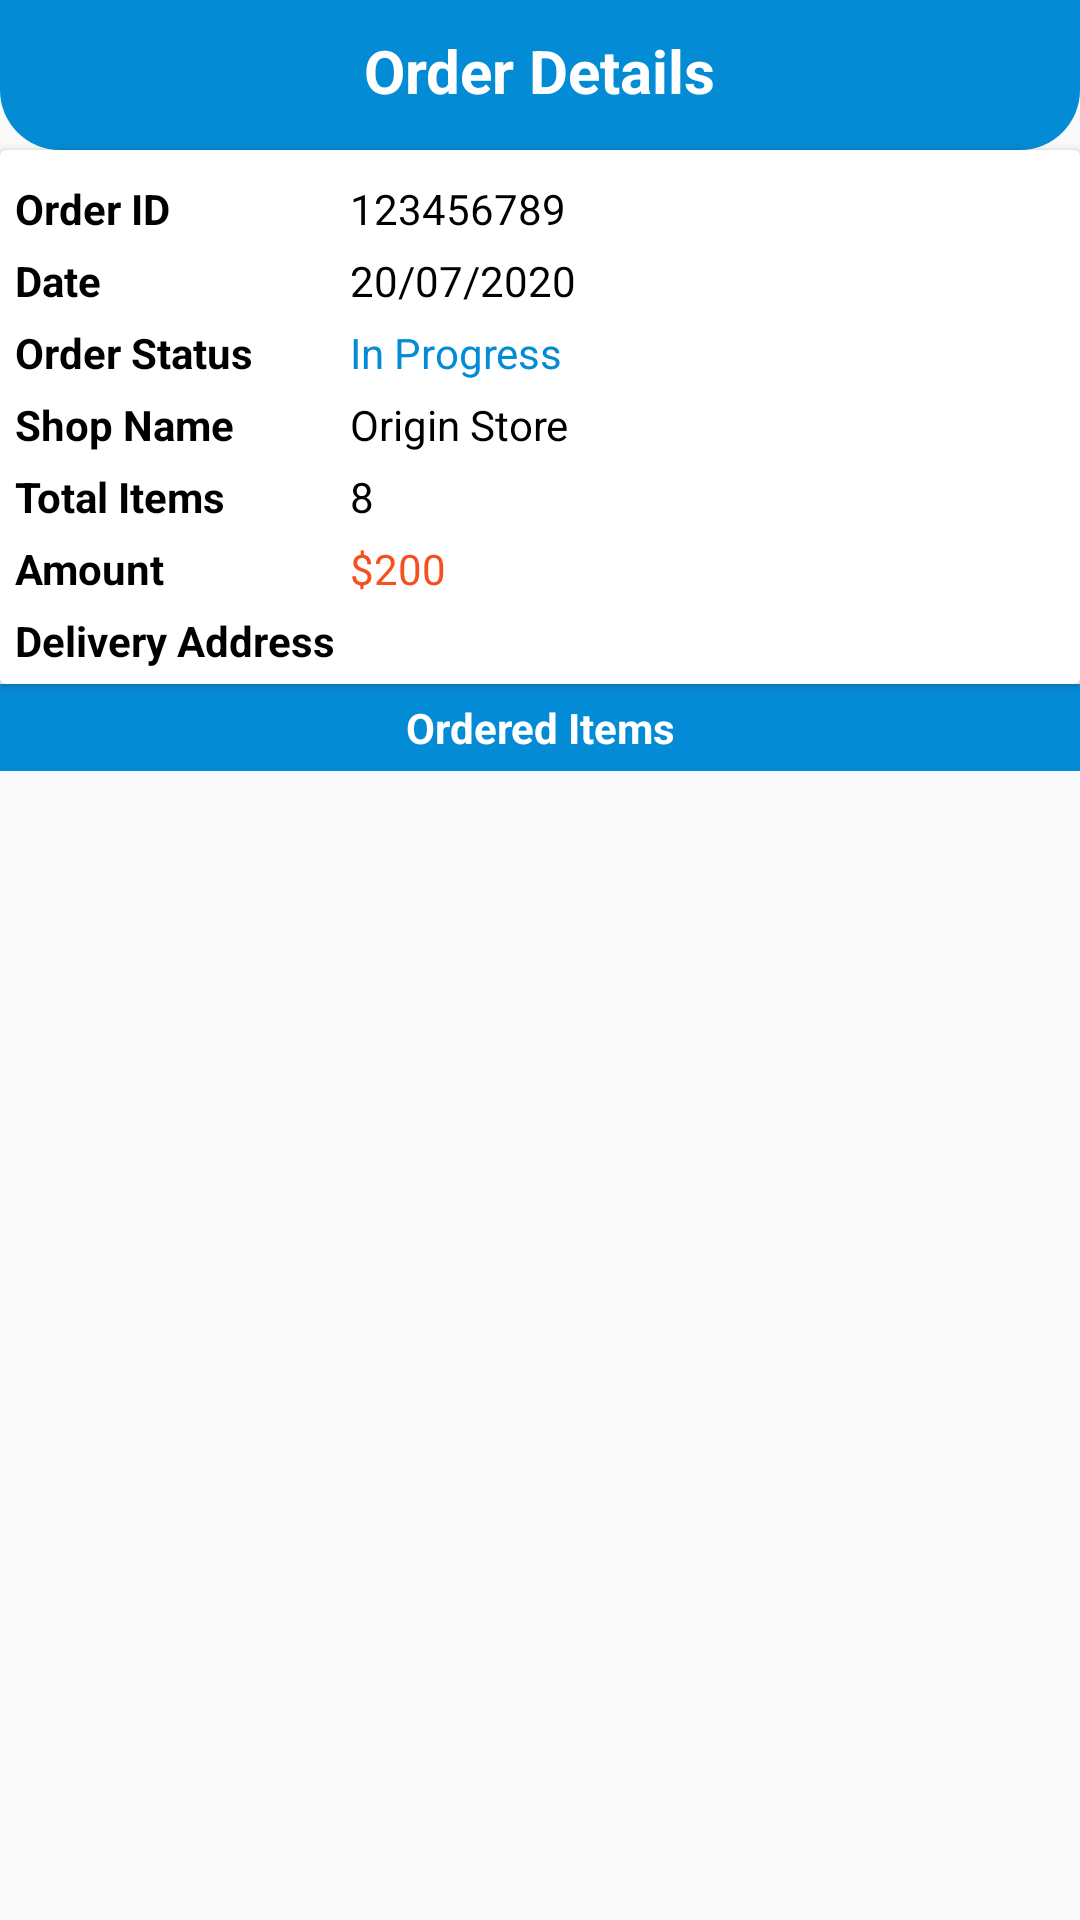

Layout XML and referenced resources for this Android screen:
<!-- AndroidManifest.xml: application theme AppTheme.NoActionBar -->
<!-- res/layout/activity_order_details_user.xml -->
<?xml version="1.0" encoding="utf-8"?>
<LinearLayout xmlns:android="http://schemas.android.com/apk/res/android"
    xmlns:app="http://schemas.android.com/apk/res-auto"
    xmlns:tools="http://schemas.android.com/tools"
    android:layout_width="match_parent"
    android:layout_height="match_parent"
    android:orientation="vertical"
    tools:context=".users.OrderDetailsUserActivity">

    

    <RelativeLayout
        android:layout_width="match_parent"
        android:layout_height="wrap_content"
        android:padding="10dp"
        android:background="@drawable/shape_rec01">
        <ImageButton
            android:id="@+id/backBtn"
            android:layout_width="30dp"
            android:layout_height="30dp"
            android:src="@drawable/back_white"
            android:background="@null"/>
        <TextView
            android:layout_width="wrap_content"
            android:layout_height="wrap_content"
            android:layout_centerHorizontal="true"
            android:text="Order Details"
            android:textColor="@color/colorWhite"
            android:textSize="20sp"
            android:textStyle="bold" />
        
        <ImageButton
            android:id="@+id/writeReviewBtn"
            android:layout_width="30dp"
            android:layout_height="30dp"
            android:src="@drawable/review_white"
            android:layout_alignParentEnd="true"
            android:background="@android:color/transparent"
            android:padding="5dp"
            />
    </RelativeLayout>

    <androidx.cardview.widget.CardView
        android:layout_width="match_parent"
        android:layout_height="wrap_content"
        android:elevation="3dp"
        app:contentPadding="5dp">

        <TableLayout
            android:layout_width="match_parent"
            android:layout_height="wrap_content">

            <TableRow>
                <TextView
                    android:layout_width="wrap_content"
                    android:layout_height="wrap_content"
                    android:layout_marginTop="5dp"
                    android:layout_marginEnd="5dp"
                    android:text="Order ID"
                    android:textColor="@color/colorBlack"
                    android:textStyle="bold" />
                <TextView
                    android:id="@+id/oderIdTv"
                    android:layout_width="wrap_content"
                    android:layout_height="wrap_content"
                    android:layout_marginTop="5dp"
                    android:layout_weight="1"
                    android:text="123456789"
                    android:textColor="@color/colorBlack"/>
            </TableRow>
            <TableRow>
                <TextView
                    android:layout_width="wrap_content"
                    android:layout_height="wrap_content"
                    android:layout_marginTop="5dp"
                    android:layout_marginEnd="5dp"
                    android:text="Date"
                    android:textColor="@color/colorBlack"
                    android:textStyle="bold" />
                <TextView
                    android:id="@+id/dateTv"
                    android:layout_width="wrap_content"
                    android:layout_height="wrap_content"
                    android:layout_marginTop="5dp"
                    android:layout_weight="1"
                    android:text="20/07/2020"
                    android:textColor="@color/colorBlack"/>
            </TableRow>
            <TableRow>
                <TextView
                    android:layout_width="wrap_content"
                    android:layout_height="wrap_content"
                    android:layout_marginTop="5dp"
                    android:layout_marginEnd="5dp"
                    android:text="Order Status"
                    android:textColor="@color/colorBlack"
                    android:textStyle="bold" />
                <TextView
                    android:id="@+id/orderStatusTv"
                    android:layout_width="wrap_content"
                    android:layout_height="wrap_content"
                    android:layout_marginTop="5dp"
                    android:layout_weight="1"
                    android:text="In Progress"
                    android:textColor="@color/colorPrimary" />
            </TableRow>
            <TableRow>
                <TextView
                    android:layout_width="wrap_content"
                    android:layout_height="wrap_content"
                    android:layout_marginTop="5dp"
                    android:layout_marginEnd="5dp"
                    android:text="Shop Name"
                    android:textColor="@color/colorBlack"
                    android:textStyle="bold" />
                <TextView
                    android:id="@+id/shopNameTv"
                    android:layout_width="wrap_content"
                    android:layout_height="wrap_content"
                    android:layout_marginTop="5dp"
                    android:layout_weight="1"
                    android:text="Origin Store"
                    android:textColor="@color/colorBlack" />
            </TableRow>
            <TableRow>
                <TextView
                    android:layout_width="wrap_content"
                    android:layout_height="wrap_content"
                    android:layout_marginTop="5dp"
                    android:layout_marginEnd="5dp"
                    android:text="Total Items"
                    android:textColor="@color/colorBlack"
                    android:textStyle="bold" />
                <TextView
                    android:id="@+id/totalItemsTv"
                    android:layout_width="wrap_content"
                    android:layout_height="wrap_content"
                    android:layout_marginTop="5dp"
                    android:layout_weight="1"
                    android:text="8"
                    android:textColor="@color/colorBlack" />
            </TableRow>
            <TableRow>
                <TextView
                    android:layout_width="wrap_content"
                    android:layout_height="wrap_content"
                    android:layout_marginTop="5dp"
                    android:layout_marginEnd="5dp"
                    android:text="Amount"
                    android:textColor="@color/colorBlack"
                    android:textStyle="bold" />
                <TextView
                    android:id="@+id/amountTv"
                    android:layout_width="wrap_content"
                    android:layout_height="wrap_content"
                    android:layout_marginTop="5dp"
                    android:layout_weight="1"
                    android:text="$200"
                    android:textColor="@color/colorRed" />
            </TableRow>
            <TableRow>
                <TextView
                    android:layout_width="wrap_content"
                    android:layout_height="wrap_content"
                    android:layout_marginTop="5dp"
                    android:layout_marginEnd="5dp"
                    android:text="Delivery Address"
                    android:textColor="@color/colorBlack"
                    android:textStyle="bold" />
                <TextView
                    android:id="@+id/addressTv"
                    android:layout_width="wrap_content"
                    android:layout_height="wrap_content"
                    android:layout_marginTop="5dp"
                    android:layout_weight="1"
                    android:text=""
                    android:textColor="@color/colorBlack" />
            </TableRow>
        </TableLayout>
    </androidx.cardview.widget.CardView>

    <TextView
        android:layout_width="match_parent"
        android:layout_height="wrap_content"
        android:padding="5dp"
        android:textColor="@color/colorWhite"
        android:text="Ordered Items"
        android:textAlignment="center"
        android:background="@color/colorPrimary"
        android:textStyle="bold"/>
    <androidx.recyclerview.widget.RecyclerView
        android:id="@+id/itemsRv"
        android:layout_width="match_parent"
        android:layout_height="match_parent"
        app:layoutManager="androidx.recyclerview.widget.LinearLayoutManager"
        tools:listitem="@layout/row_orderedtem"/>

</LinearLayout>
<!-- res/layout/row_orderedtem.xml (included above) -->
<?xml version="1.0" encoding="utf-8"?>
<androidx.cardview.widget.CardView xmlns:android="http://schemas.android.com/apk/res/android"
    android:layout_width="match_parent"
    android:layout_height="wrap_content"
    xmlns:app="http://schemas.android.com/apk/res-auto"
    android:layout_marginBottom="1dp"
    app:cardElevation="3dp"
    app:contentPadding="5dp">
    
    <RelativeLayout
        android:layout_width="match_parent"
        android:layout_height="wrap_content">
        
        <TextView
            android:id="@+id/itemTitleTv"
            android:layout_width="match_parent"
            android:layout_height="wrap_content"
            android:text="Item Title"
            android:textColor="@color/colorBlack" />

        <TextView
            android:id="@+id/itemPriceTv"
            android:layout_width="wrap_content"
            android:layout_height="wrap_content"
            android:layout_below="@id/itemTitleTv"
            android:gravity="center"
            android:text="$10"
            android:textColor="@color/colorBlack" />
        <LinearLayout
            android:layout_width="wrap_content"
            android:layout_height="wrap_content"
            android:orientation="horizontal"
            android:layout_below="@id/itemTitleTv"
            android:layout_centerHorizontal="true" >
        <TextView
            android:id="@+id/itemPriceEachTv"
            android:layout_width="wrap_content"
            android:layout_height="wrap_content"
            android:gravity="center"
            android:text="10/KG"
            android:textColor="@color/colorBlack"/>
            <TextView
                android:id="@+id/itemQuantityTv"
                android:layout_width="wrap_content"
                android:layout_height="wrap_content"
                android:gravity="center"
                android:layout_marginStart="4dp"
                android:text="[2]"
                android:textColor="@color/colorBlack"/>
        </LinearLayout>




    </RelativeLayout>

</androidx.cardview.widget.CardView>
<!-- resources referenced by this layout -->
<resources>
  <color name="colorBlack">#000</color>
  <color name="colorPrimary">#048BD5</color>
  <color name="colorRed">#F4511E</color>
  <color name="colorWhite">#fff</color>
  <!-- drawable shape_rec01 (drawable) -->
  <?xml version="1.0" encoding="utf-8"?>
  <shape xmlns:android="http://schemas.android.com/apk/res/android"
      android:shape="rectangle">
  
      <solid android:color="@color/colorPrimary"/>
      <corners android:bottomLeftRadius="20dp"
          android:bottomRightRadius="20dp"/>
  
  
  
  
  
  </shape>
  <style name="AppTheme.NoActionBar">
          <item name="windowActionBar">false</item>
          <item name="windowNoTitle">true</item>
      </style>
</resources>
